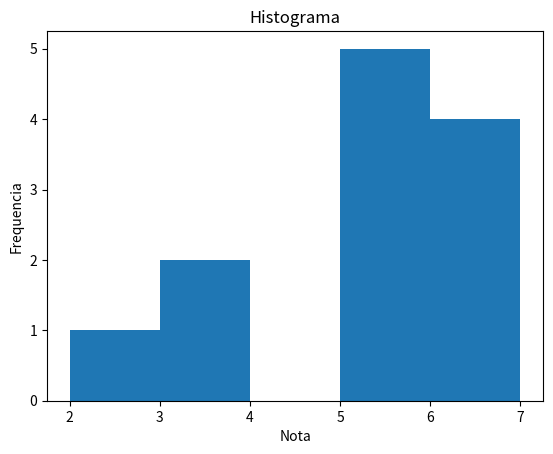

Here is the Python script that generated this plot:
import numpy
from matplotlib import pyplot

notas = numpy.array([2,5,7,3,5,6,5,6,6,5,5,3])
pyplot.hist(notas,bins = 'auto')
pyplot.title('Histograma')
pyplot.ylabel('Frequencia')
pyplot.xlabel('Nota')
pyplot.show()